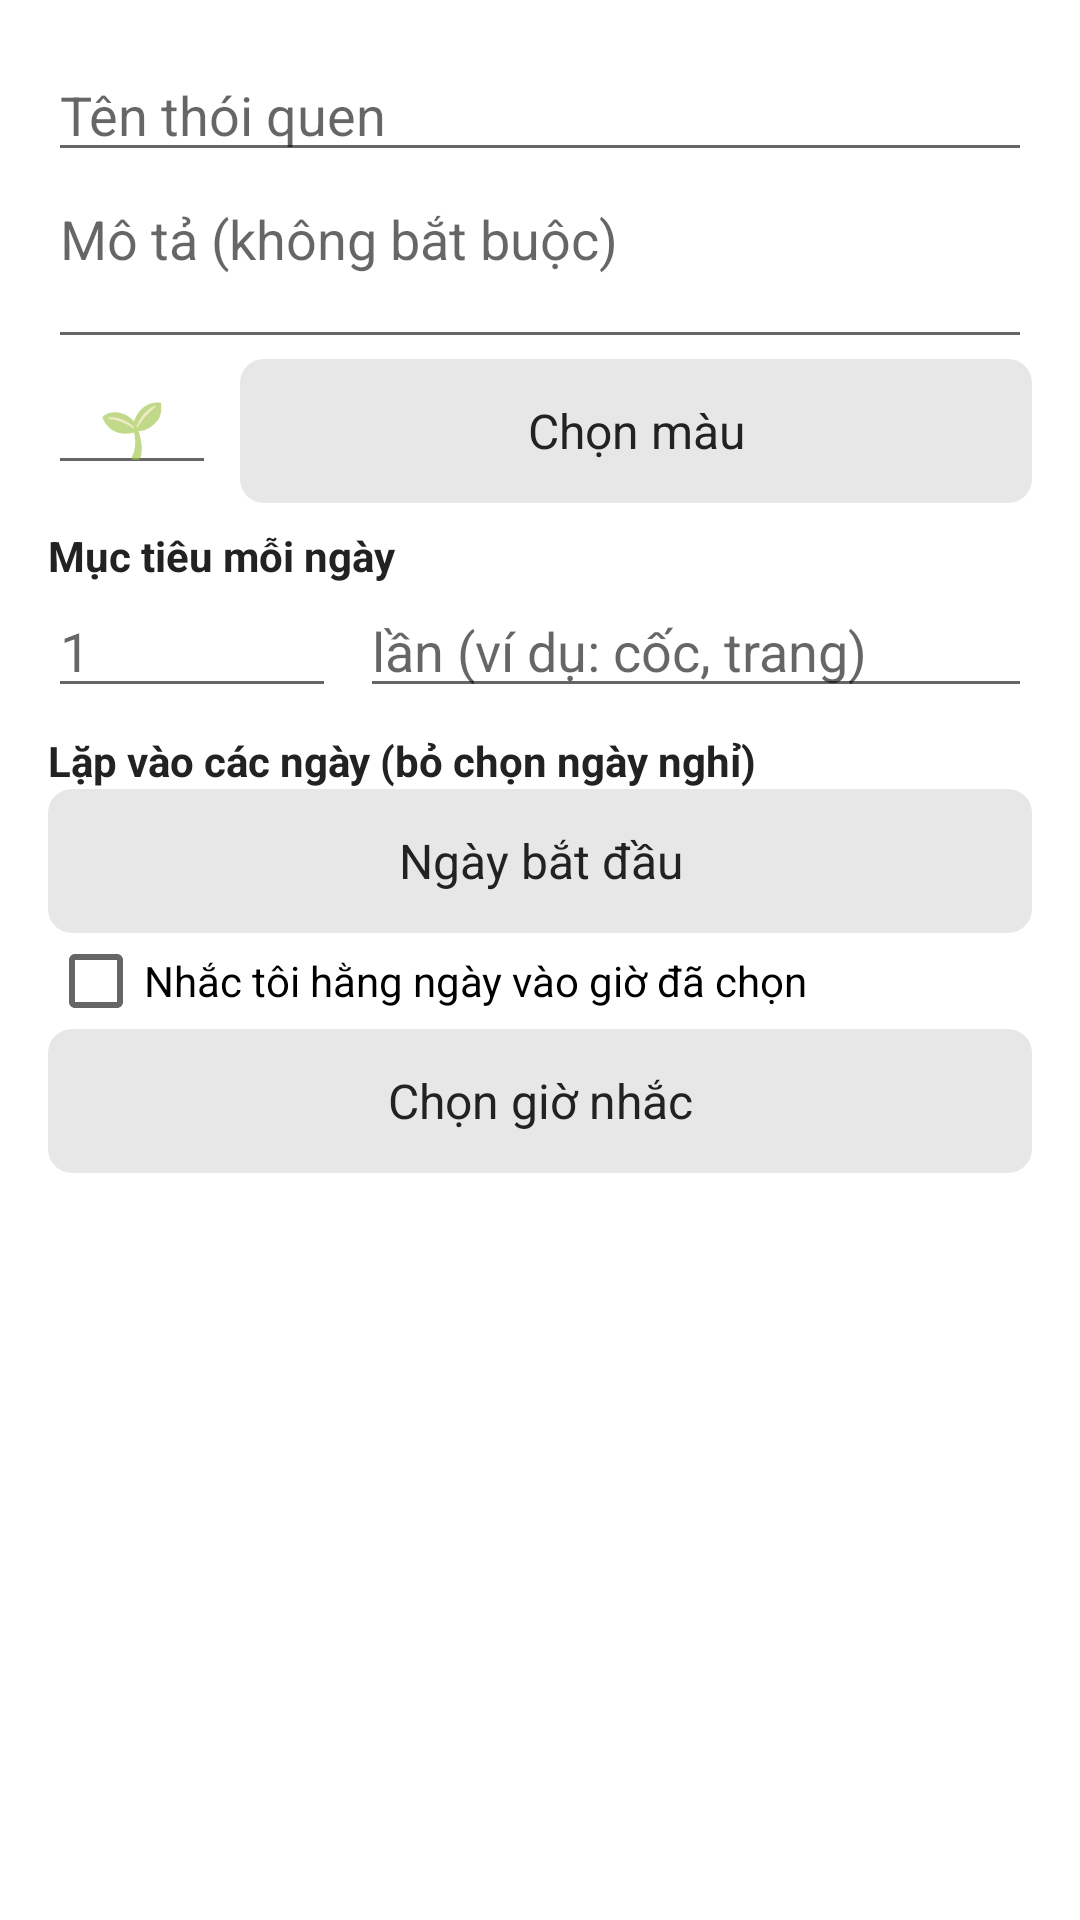

Write the Android layout XML for this screen, with the resource values it uses.
<!-- AndroidManifest.xml: application theme Theme.TaskManager -->
<!-- res/layout/dialog_habit.xml -->
<?xml version="1.0" encoding="utf-8"?>
<ScrollView xmlns:android="http://schemas.android.com/apk/res/android"
    android:layout_width="match_parent"
    android:layout_height="wrap_content"
    android:maxHeight="560dp">
    <LinearLayout
        android:layout_width="match_parent"
        android:layout_height="wrap_content"
        android:orientation="vertical"
        android:padding="16dp">

        <EditText
            android:id="@+id/habitName"
            android:layout_width="match_parent"
            android:layout_height="wrap_content"
            android:hint="Tên thói quen"
            android:inputType="textCapSentences"
            android:maxLength="200"
            android:singleLine="true" />

        <EditText
            android:id="@+id/habitDescription"
            android:layout_width="match_parent"
            android:layout_height="wrap_content"
            android:gravity="top"
            android:hint="Mô tả (không bắt buộc)"
            android:inputType="textCapSentences|textMultiLine"
            android:maxLength="10000"
            android:minLines="2" />

        <LinearLayout
            android:layout_width="match_parent"
            android:layout_height="wrap_content"
            android:orientation="horizontal">
            <EditText
                android:id="@+id/habitIcon"
                android:layout_width="56dp"
                android:layout_height="wrap_content"
                android:gravity="center"
                android:hint="🌱"
                android:inputType="text"
                android:maxLength="8" />
            <Button
                android:id="@+id/habitColor"
                android:layout_width="0dp"
                android:layout_height="wrap_content"
                android:layout_weight="1"
                android:layout_marginStart="8dp"
                android:text="Chọn màu" />
        </LinearLayout>

        <TextView
            android:layout_width="match_parent"
            android:layout_height="wrap_content"
            android:paddingTop="8dp"
            android:text="Mục tiêu mỗi ngày"
            android:textStyle="bold" />
        <LinearLayout
            android:layout_width="match_parent"
            android:layout_height="wrap_content"
            android:orientation="horizontal">
            <EditText
                android:id="@+id/habitTargetCount"
                android:layout_width="96dp"
                android:layout_height="wrap_content"
                android:hint="1"
                android:inputType="number"
                android:maxLength="5"
                android:singleLine="true" />
            <EditText
                android:id="@+id/habitTargetUnit"
                android:layout_width="match_parent"
                android:layout_height="wrap_content"
                android:layout_marginStart="8dp"
                android:hint="lần (ví dụ: cốc, trang)"
                android:inputType="textCapSentences"
                android:maxLength="20"
                android:singleLine="true" />
        </LinearLayout>

        <TextView
            android:layout_width="match_parent"
            android:layout_height="wrap_content"
            android:paddingTop="8dp"
            android:text="Lặp vào các ngày (bỏ chọn ngày nghỉ)"
            android:textStyle="bold" />
        <LinearLayout
            android:id="@+id/habitWeekdaysFirst"
            android:layout_width="match_parent"
            android:layout_height="wrap_content"
            android:orientation="horizontal" />
        <LinearLayout
            android:id="@+id/habitWeekdaysSecond"
            android:layout_width="match_parent"
            android:layout_height="wrap_content"
            android:orientation="horizontal" />

        <Button
            android:id="@+id/habitStartDate"
            android:layout_width="match_parent"
            android:layout_height="wrap_content"
            android:text="Ngày bắt đầu" />
        <CheckBox
            android:id="@+id/habitReminderEnabled"
            android:layout_width="match_parent"
            android:layout_height="wrap_content"
            android:text="Nhắc tôi hằng ngày vào giờ đã chọn" />
        <Button
            android:id="@+id/habitReminderTime"
            android:layout_width="match_parent"
            android:layout_height="wrap_content"
            android:text="Chọn giờ nhắc" />
    </LinearLayout>
</ScrollView>
<!-- resources referenced by this layout -->
<resources>
  <style name="Theme.TaskManager" parent="Theme.TaskManagerBase" />
  <style name="Theme.TaskManagerBase" parent="Theme.AppCompat.DayNight.NoActionBar">
          <item name="colorPrimary">#242424</item>
          <item name="colorPrimaryDark">#242424</item>
          <item name="colorAccent">#7874B7</item>
          <item name="android:fontFamily">sans-serif</item><item name="buttonStyle">@style/FlatButton</item><item name="android:buttonStyle">@style/FlatButton</item>
          <item name="android:textColor">@color/workspace_text</item>
          <item name="android:windowLightStatusBar">@bool/light_system_bars</item>
          <item name="android:statusBarColor">@color/workspace_surface</item>
          <item name="android:navigationBarColor">#242424</item>
          
          <item name="android:windowBackground">@color/workspace_surface</item>
      </style>
  <style name="FlatButton" parent="Widget.AppCompat.Button">
    <item name="android:background">@drawable/control_gray</item><item name="android:backgroundTint">@null</item><item name="backgroundTint">@null</item>
    <item name="android:textColor">@color/workspace_text</item><item name="android:textAllCaps">false</item><item name="android:textSize">16sp</item>
    <item name="android:minHeight">48dp</item><item name="android:minWidth">0dp</item><item name="android:padding">8dp</item><item name="android:gravity">center</item>
    <item name="android:stateListAnimator">@null</item><item name="android:elevation">0dp</item>
   </style>
  <color name="workspace_text">#222222</color>
  <color name="workspace_surface">#FFFFFF</color>
  <!-- drawable control_gray (drawable) -->
  <ripple xmlns:android="http://schemas.android.com/apk/res/android" android:color="#20808080"><item><shape><solid android:color="@color/workspace_control" /><corners android:radius="8dp" /></shape></item></ripple>
  <color name="workspace_control">#E7E7E7</color>
</resources>
